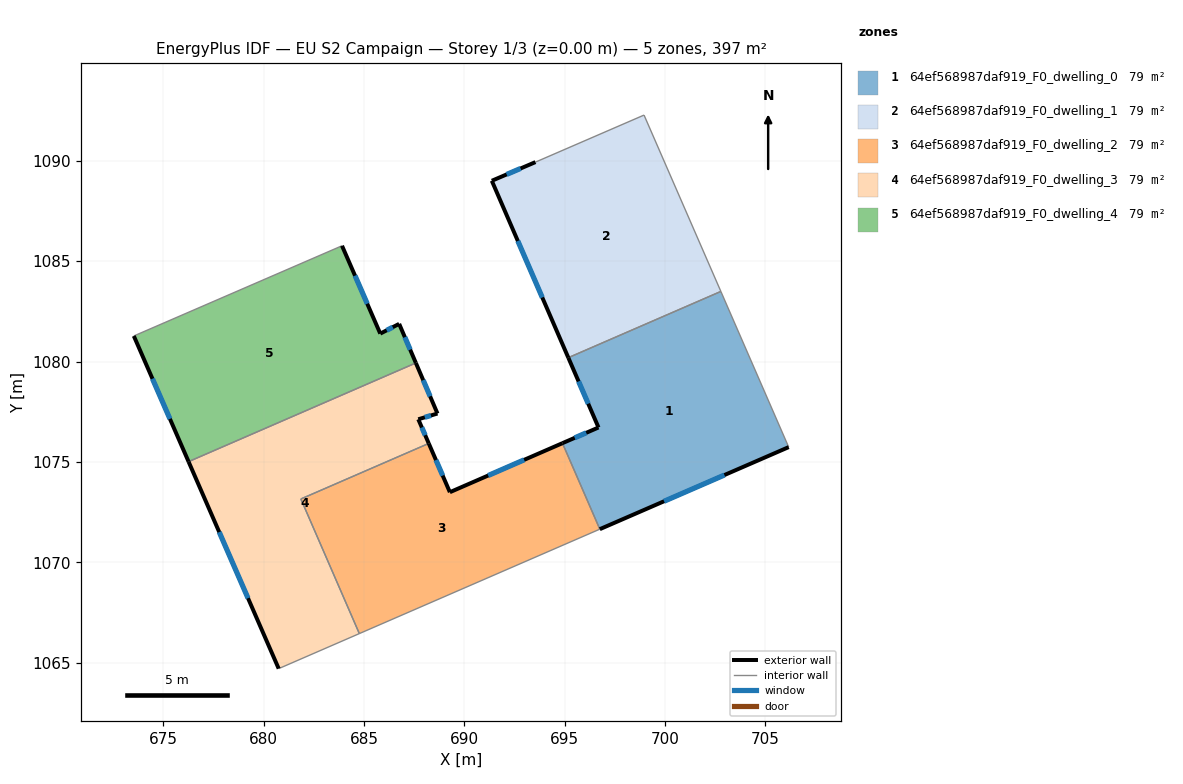
=== STOREY PLAN SPEC (per zone: floor XY polygon, exterior-wall plan segments, windows/doors) ===
zone 1: 64ef568987daf919_F0_dwelling_0  (79.3 m²)
  floor: (702.78, 1083.49) (706.16, 1075.74) (696.75, 1071.65) (694.89, 1075.93) (696.69, 1076.72) (695.18, 1080.19)
  exterior wall: (696.69, 1076.72) – (694.89, 1075.93)  [2.0 m]
    window: (696.08, 1076.45) – (695.50, 1076.20)  [0.6 m²]
  exterior wall: (695.18, 1080.19) – (696.69, 1076.72)  [3.8 m]
    window: (695.69, 1079.01) – (696.18, 1077.90)  [1.2 m²]
  exterior wall: (696.75, 1071.65) – (706.16, 1075.74)  [10.3 m]
    window: (699.95, 1073.04) – (702.96, 1074.35)  [3.1 m²]
  interior walls: 3
zone 2: 64ef568987daf919_F0_dwelling_1  (79.3 m²)
  floor: (698.95, 1092.28) (702.78, 1083.49) (695.18, 1080.19) (691.37, 1089.00) (693.55, 1089.93)
  exterior wall: (691.37, 1089.00) – (695.18, 1080.19)  [9.6 m]
    window: (692.67, 1086.01) – (693.89, 1083.19)  [2.9 m²]
  exterior wall: (693.55, 1089.93) – (691.37, 1089.00)  [2.4 m]
    window: (692.81, 1089.62) – (692.11, 1089.32)  [0.7 m²]
  interior walls: 3
zone 3: 64ef568987daf919_F0_dwelling_2  (79.3 m²)
  floor: (694.89, 1075.93) (696.75, 1071.65) (684.77, 1066.45) (681.86, 1073.15) (688.23, 1075.92) (689.28, 1073.49)
  exterior wall: (689.28, 1073.49) – (688.23, 1075.92)  [2.6 m]
    window: (688.93, 1074.32) – (688.59, 1075.09)  [0.8 m²]
  exterior wall: (694.89, 1075.93) – (689.28, 1073.49)  [6.1 m]
    window: (692.98, 1075.10) – (691.19, 1074.32)  [1.9 m²]
  interior walls: 4
zone 4: 64ef568987daf919_F0_dwelling_3  (79.3 m²)
  floor: (687.59, 1079.93) (688.67, 1077.41) (687.71, 1077.12) (688.23, 1075.92) (681.86, 1073.15) (684.77, 1066.45) (680.76, 1064.70) (676.27, 1075.01)
  exterior wall: (688.23, 1075.92) – (687.71, 1077.12)  [1.3 m]
    window: (688.05, 1076.33) – (687.89, 1076.71)  [0.4 m²]
  exterior wall: (676.27, 1075.01) – (680.76, 1064.70)  [11.2 m]
    window: (677.79, 1071.51) – (679.23, 1068.21)  [3.4 m²]
  exterior wall: (688.67, 1077.41) – (687.59, 1079.93)  [2.7 m]
    window: (688.30, 1078.27) – (687.96, 1079.07)  [0.8 m²]
  exterior wall: (687.71, 1077.12) – (688.67, 1077.41)  [1.0 m]
    window: (688.03, 1077.22) – (688.34, 1077.31)  [0.3 m²]
  interior walls: 4
zone 5: 64ef568987daf919_F0_dwelling_4  (79.3 m²)
  floor: (683.91, 1085.77) (685.82, 1081.39) (686.76, 1081.88) (687.59, 1079.93) (676.27, 1075.01) (673.54, 1081.27)
  exterior wall: (686.76, 1081.88) – (685.82, 1081.39)  [1.1 m]
    window: (686.44, 1081.71) – (686.14, 1081.56)  [0.3 m²]
  exterior wall: (687.59, 1079.93) – (686.76, 1081.88)  [2.1 m]
    window: (687.31, 1080.59) – (687.04, 1081.21)  [0.6 m²]
  exterior wall: (673.54, 1081.27) – (676.27, 1075.01)  [6.8 m]
    window: (674.47, 1079.14) – (675.34, 1077.14)  [2.1 m²]
  exterior wall: (685.82, 1081.39) – (683.91, 1085.77)  [4.8 m]
    window: (685.17, 1082.88) – (684.56, 1084.28)  [1.5 m²]
  interior walls: 2

=== DERIVED (storey summary) ===
Building: EU S2 Campaign
Storey: 1 of 3  (floor level z = 0.00 m)
Storey gross floor area: 396.6 m²
Zones on this storey: 5
  - 64ef568987daf919_F0_dwelling_0: floor 79.3 m²; exterior wall 16.0 m (48.0 m²); 3 window(s) 4.9 m²; WWR 10.2%
  - 64ef568987daf919_F0_dwelling_1: floor 79.3 m²; exterior wall 12.0 m (35.9 m²); 2 window(s) 3.7 m²; WWR 10.2%
  - 64ef568987daf919_F0_dwelling_2: floor 79.3 m²; exterior wall 8.8 m (26.3 m²); 2 window(s) 2.7 m²; WWR 10.2%
  - 64ef568987daf919_F0_dwelling_3: floor 79.3 m²; exterior wall 16.3 m (48.9 m²); 4 window(s) 5.0 m²; WWR 10.2%
  - 64ef568987daf919_F0_dwelling_4: floor 79.3 m²; exterior wall 14.8 m (44.3 m²); 4 window(s) 4.5 m²; WWR 10.2%
Zone adjacency (shared interzone walls):
  - 64ef568987daf919_F0_dwelling_0 ↔ 64ef568987daf919_F0_dwelling_1
  - 64ef568987daf919_F0_dwelling_0 ↔ 64ef568987daf919_F0_dwelling_2
  - 64ef568987daf919_F0_dwelling_2 ↔ 64ef568987daf919_F0_dwelling_3
  - 64ef568987daf919_F0_dwelling_3 ↔ 64ef568987daf919_F0_dwelling_4